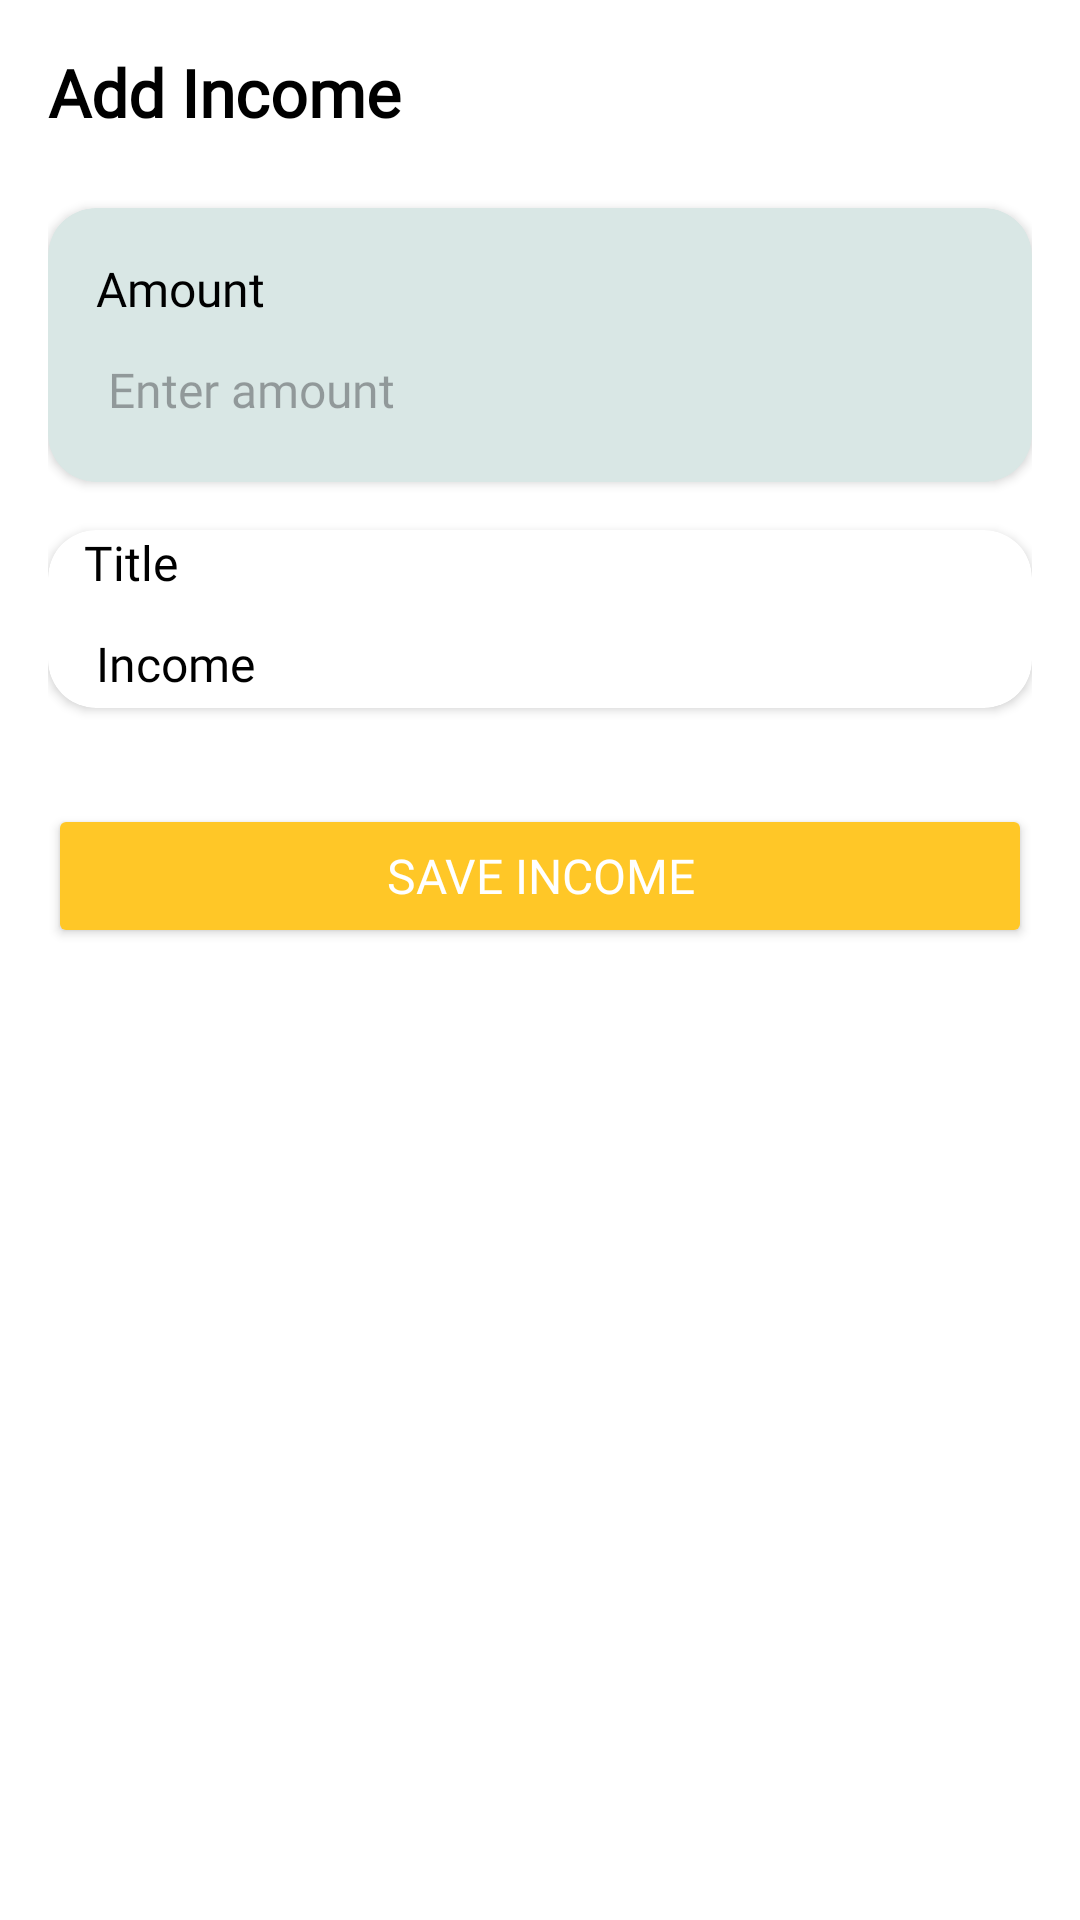

Write the Android layout XML for this screen, with the resource values it uses.
<!-- AndroidManifest.xml: application theme Theme.BudgetTrackerBT -->
<!-- res/layout/fragment_add_income.xml -->
<?xml version="1.0" encoding="utf-8"?>
<ScrollView xmlns:android="http://schemas.android.com/apk/res/android"
    xmlns:app="http://schemas.android.com/apk/res-auto"
    android:layout_width="match_parent"
    android:layout_height="match_parent"
    android:background="@color/white"
    android:padding="16dp">

    <LinearLayout
        android:layout_width="match_parent"
        android:layout_height="wrap_content"
        android:orientation="vertical">

        <TextView
            android:layout_width="wrap_content"
            android:layout_height="wrap_content"
            android:layout_marginBottom="24dp"
            android:fontFamily="@font/inter_bold"
            android:text="Add Income"
            android:textColor="@color/black"
            android:textSize="22sp"
            android:textStyle="bold" />

        <androidx.cardview.widget.CardView
            android:layout_width="match_parent"
            android:layout_height="wrap_content"
            android:layout_marginBottom="16dp"
            android:backgroundTint="@color/light_green"
            app:cardCornerRadius="16dp">

            <LinearLayout
                android:layout_width="match_parent"
                android:layout_height="wrap_content"
                android:orientation="vertical"
                android:padding="16dp">

                <TextView
                    android:layout_width="wrap_content"
                    android:layout_height="wrap_content"
                    android:fontFamily="@font/inter_medium"
                    android:text="Amount"
                    android:textColor="@color/black"
                    android:textSize="16sp" />

                <EditText
                    android:id="@+id/income_amount"
                    android:layout_width="match_parent"
                    android:layout_height="wrap_content"
                    android:layout_marginTop="8dp"
                    android:background="@android:color/transparent"
                    android:fontFamily="@font/inter_medium"
                    android:hint="Enter amount"
                    android:inputType="numberDecimal"
                    android:padding="4dp"
                    android:textColor="@color/black"
                    android:textSize="16sp" />

            </LinearLayout>
        </androidx.cardview.widget.CardView>

        <androidx.cardview.widget.CardView
            android:layout_width="match_parent"
            android:layout_height="wrap_content"
            android:layout_marginBottom="16dp"
            android:backgroundTint="@color/white"
            android:elevation="4dp"
            android:padding="16dp"
            app:cardCornerRadius="16dp">

            <LinearLayout
                android:layout_width="match_parent"
                android:layout_height="wrap_content"
                android:orientation="vertical"
                android:paddingHorizontal="12dp">

                <TextView
                    android:layout_width="wrap_content"
                    android:layout_height="wrap_content"
                    android:fontFamily="@font/inter_medium"
                    android:text="Title"
                    android:textColor="@color/black"
                    android:textSize="16sp" />

                <EditText
                    android:id="@+id/income_title"
                    android:layout_width="match_parent"
                    android:layout_height="wrap_content"
                    android:layout_marginTop="8dp"
                    android:background="@android:color/transparent"
                    android:fontFamily="@font/inter_medium"
                    android:padding="4dp"
                    android:text="Income"
                    android:textColor="@color/black"
                    android:textSize="16sp" />

            </LinearLayout>
        </androidx.cardview.widget.CardView>

        <Button
            android:id="@+id/save_income_btn"
            android:layout_width="match_parent"
            android:layout_height="wrap_content"
            android:layout_marginTop="16dp"
            android:backgroundTint="@color/fab_btn_color"
            android:fontFamily="@font/inter_semi_bold"
            android:padding="12dp"
            android:text="Save Income"
            android:textColor="@android:color/white"
            android:textSize="16sp" />

    </LinearLayout>
</ScrollView>
<!-- resources referenced by this layout -->
<resources>
  <color name="black">#FF000000</color>
  <color name="fab_btn_color">#FFC727</color>
  <color name="light_green">#D9E7E5</color>
  <color name="white">#FFFFFFFF</color>
  <style name="Theme.BudgetTrackerBT" parent="Base.Theme.BudgetTrackerBT" />
  <style name="Base.Theme.BudgetTrackerBT" parent="Theme.Material3.DayNight.NoActionBar">
          
          
      </style>
</resources>
